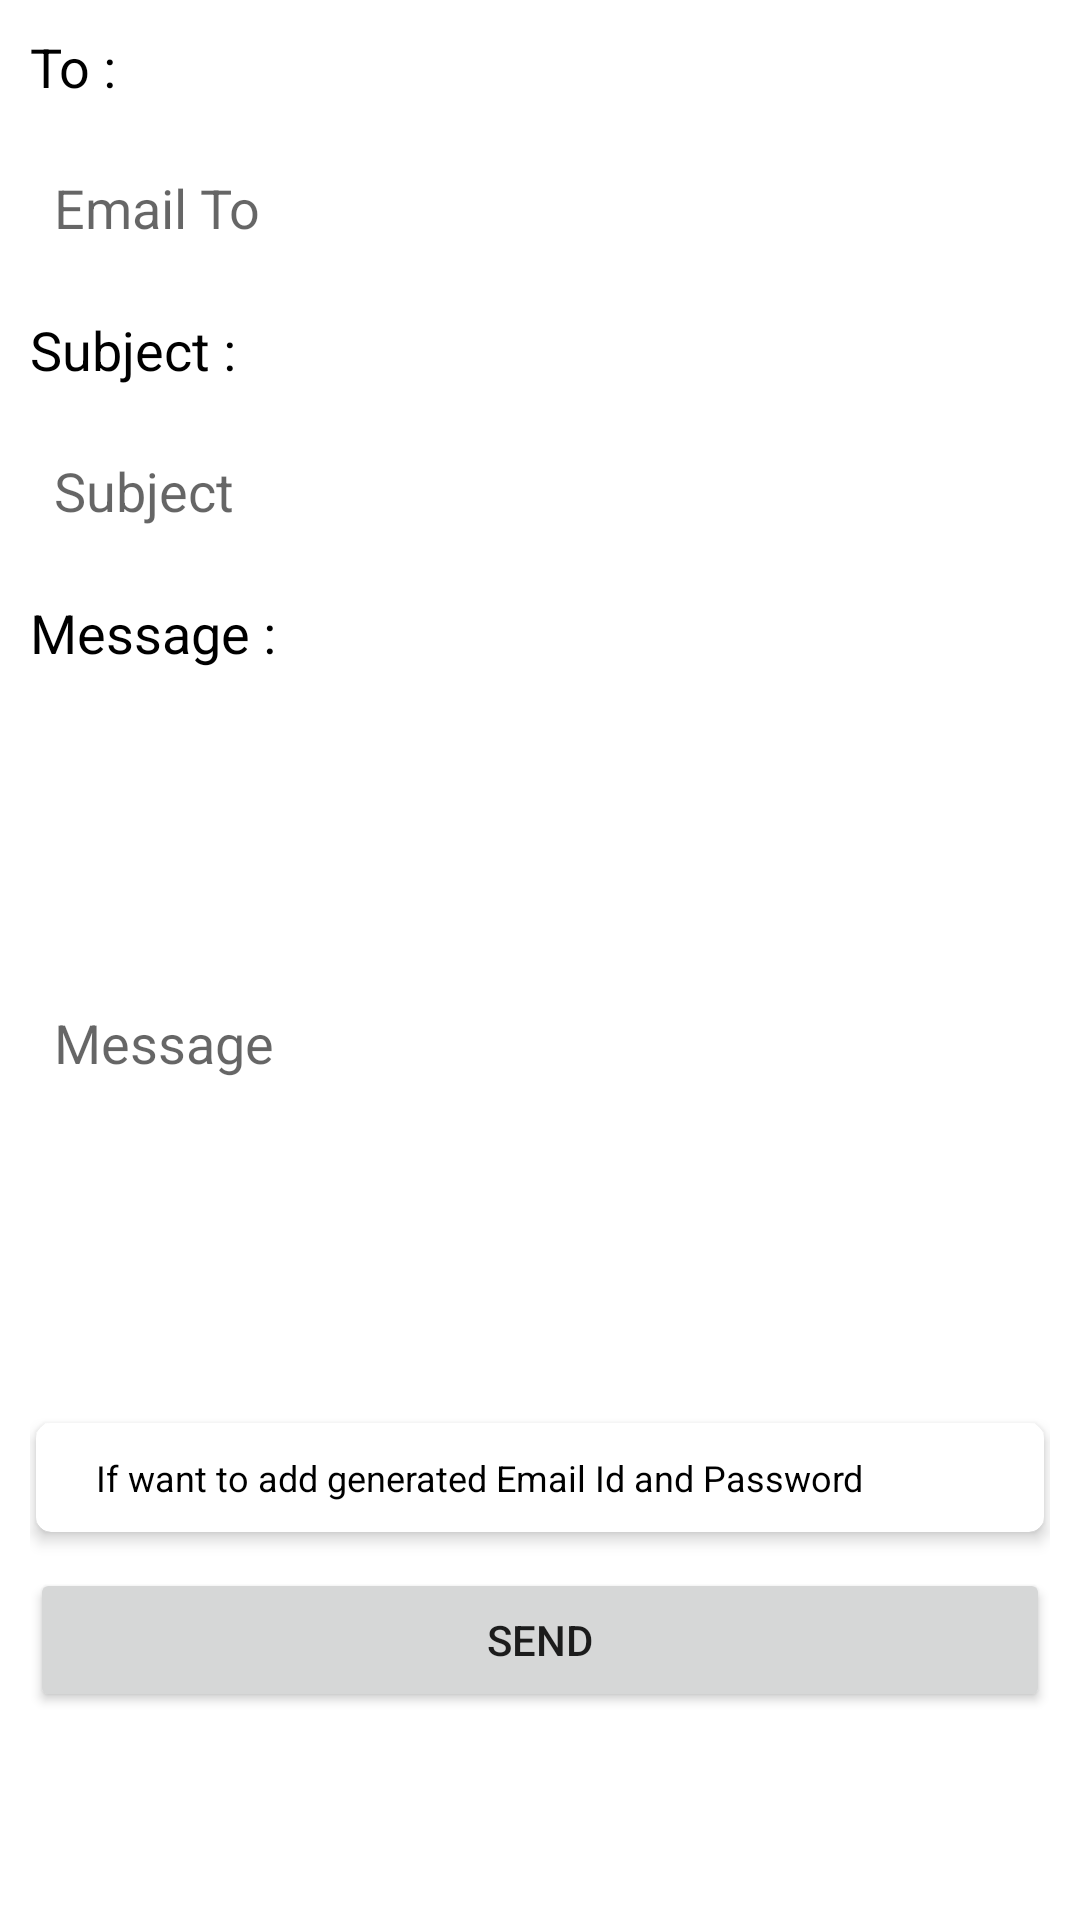

Here is an Android app screen rendered from its layout file. Give the layout XML and the strings, colors and styles it references.
<!-- AndroidManifest.xml: application theme Theme.AdminSideDemoProject -->
<!-- res/layout/fragment_send_mail.xml -->
<?xml version="1.0" encoding="utf-8"?>
<RelativeLayout xmlns:android="http://schemas.android.com/apk/res/android"
    xmlns:tools="http://schemas.android.com/tools"
    android:layout_width="match_parent"
    android:layout_height="match_parent"

    xmlns:app="http://schemas.android.com/apk/res-auto"
    tools:context=".SendMailFragment">

    <ScrollView
        android:layout_width="match_parent"
        android:layout_height="match_parent">
        <RelativeLayout
            android:layout_width="match_parent"
            android:layout_height="wrap_content"
            >
            <LinearLayout
                android:layout_margin="10dp"
                android:layout_width="match_parent"
                android:layout_height="wrap_content"
                android:orientation="vertical"
                >
                <TextView
                    android:layout_width="match_parent"
                    android:layout_height="wrap_content"
                    android:text="To :"
                    android:textSize="18sp"
                    android:textColor="@color/black"
                    android:layout_marginBottom="10dp"
                    >

                </TextView>
                <EditText
                    android:id="@+id/send_mail_to_et"
                    android:layout_width="match_parent"
                    android:layout_height="50dp"
                    android:textColor="@color/black"
                    android:background="@drawable/grey_border"
                    android:hint="Email To"
                    android:padding="8dp"
                    >
                </EditText>
                <TextView
                    android:layout_width="match_parent"
                    android:layout_height="wrap_content"
                    android:text="Subject :"
                    android:textSize="18sp"
                    android:textColor="@color/black"
                    android:layout_marginBottom="10dp"
                    android:layout_marginTop="10dp"
                    >

                </TextView>
                <EditText
                    android:id="@+id/send_mail_subject_et"
                    android:layout_width="match_parent"
                    android:layout_height="50dp"
                    android:textColor="@color/black"
                    android:background="@drawable/grey_border"
                    android:hint="Subject"
                    android:padding="8dp"
                    android:layout_marginBottom="10dp"
                    >
                </EditText>
                <TextView
                    android:layout_width="match_parent"
                    android:layout_height="wrap_content"
                    android:text="Message :"
                    android:textSize="18sp"
                    android:textColor="@color/black"
                    android:layout_marginBottom="10dp"
                    >
                </TextView>
                <EditText
                    android:id="@+id/send_mail_message_et"
                    android:layout_width="match_parent"
                    android:layout_height="wrap_content"
                    android:textColor="@color/black"
                    android:background="@drawable/grey_border"
                    android:hint="Message"
                    android:lines="10"
                    android:padding="8dp"
                    android:layout_marginBottom="10dp"
                    >
                </EditText>
                <androidx.cardview.widget.CardView
                    android:id="@+id/show_hide_spinner"
                    android:layout_width="match_parent"
                    android:layout_height="wrap_content"
                    android:layout_margin="2dp"
                    app:cardCornerRadius="5dp"
                    app:cardElevation="3dp">

                    <RelativeLayout
                        android:layout_width="match_parent"
                        android:layout_height="wrap_content">

                        <TextView
                            android:layout_width="wrap_content"
                            android:layout_height="wrap_content"
                            android:layout_alignParentStart="true"
                            android:layout_marginStart="20dp"
                            android:layout_marginTop="10dp"
                            android:layout_marginBottom="10dp"
                            android:gravity="start"
                            android:text="If want to add generated Email Id and Password"
                            android:textColor="@color/black"
                            android:textSize="12sp" />

                        <ImageButton
                            android:id="@+id/arrow_show_email_id"
                            android:layout_width="wrap_content"
                            android:layout_height="wrap_content"
                            android:layout_alignParentEnd="true"
                            android:layout_centerVertical="true"
                            android:layout_marginTop="10dp"
                            android:layout_marginEnd="20dp"
                            android:layout_marginBottom="10dp"
                            android:background="@android:color/transparent"
                            android:src="@drawable/ic_arrow_down_24" />
                    </RelativeLayout>
                </androidx.cardview.widget.CardView>
                <RelativeLayout
                    android:id="@+id/spinner_relative"
                    android:layout_width="match_parent"
                    android:layout_height="50dp"
                    android:visibility="gone"
                    android:layout_marginTop="10dp"
                    android:background="@drawable/grey_border"
                    >

                    <Spinner
                        android:id="@+id/select_email_spinner"
                        android:layout_width="match_parent"
                        android:layout_height="match_parent"
                        android:padding="8dp"
                        android:textSize="12sp" />
                    <TextView
                        android:id="@+id/hidden_spinner_text"
                        android:layout_width="wrap_content"
                        android:layout_height="wrap_content"
                        android:visibility="gone"
                        >

                    </TextView>
                </RelativeLayout>
                <Button
                    android:id="@+id/send_mail_btn"
                    android:layout_marginTop="10dp"
                    android:layout_width="match_parent"
                    android:layout_height="wrap_content"
                    android:text="Send"
                    >

                </Button>
            </LinearLayout>
        </RelativeLayout>
    </ScrollView>

</RelativeLayout>
<!-- resources referenced by this layout -->
<resources>
  <color name="black">#FF000000</color>
  <style name="Theme.AdminSideDemoProject" parent="Theme.MaterialComponents.DayNight.NoActionBar">
          
          <item name="colorPrimary">@color/appl_all_view_color</item>
          <item name="colorPrimaryVariant">@color/appl_all_view_color</item>
          <item name="colorOnPrimary">@color/white</item>
          
          <item name="colorSecondary">@color/teal_200</item>
          <item name="colorSecondaryVariant">@color/teal_700</item>
          <item name="colorOnSecondary">@color/white</item>
          
          <item name="android:statusBarColor" tools:targetApi="l">?attr/colorPrimaryVariant</item>
          
      </style>
  <color name="appl_all_view_color">#393737</color>
  <color name="white">#FFFFFFFF</color>
  <color name="teal_200">#FF03DAC5</color>
  <color name="teal_700">#FF018786</color>
</resources>
